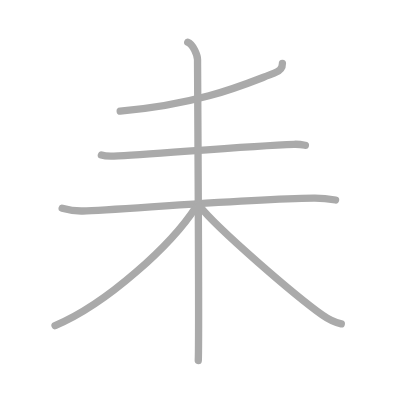
t = 0.00 s
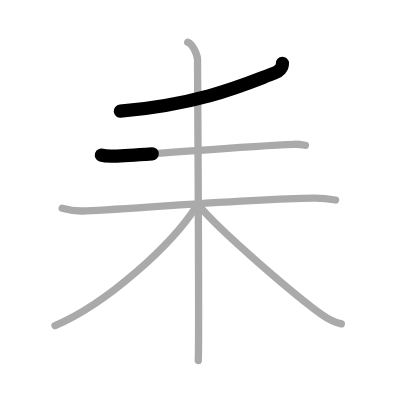
t = 1.25 s
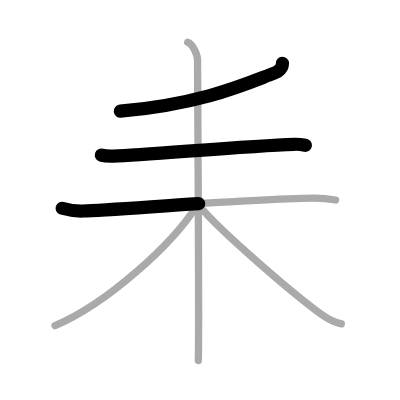
t = 2.50 s
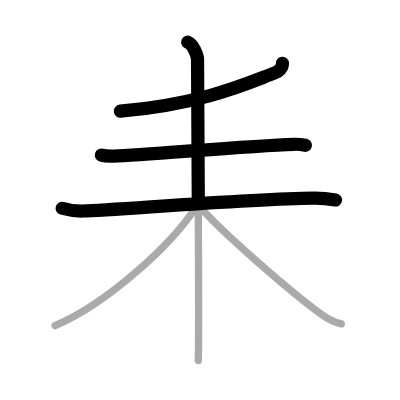
t = 3.50 s
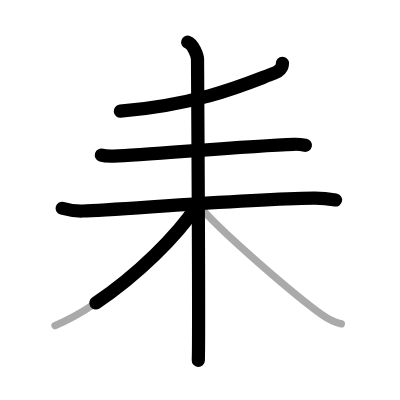
t = 4.75 s
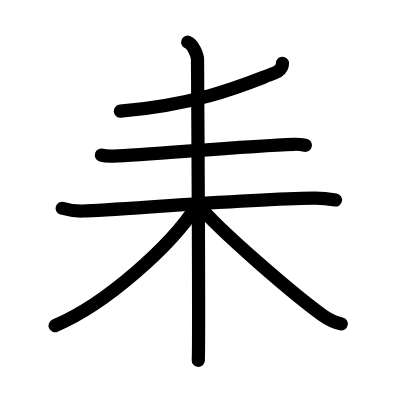
t = 6.00 s

The animated SVG that drew these frames (rendered in a browser with its animation timeline set to each time). Animation: 6 SMIL elements (animate=6); one cycle of 6.00 s.

<?xml version="1.0" standalone="no"?>
<!DOCTYPE svg PUBLIC "-//W3C//DTD SVG 1.1//EN"   "http://www.w3.org/Graphics/SVG/1.1/DTD/svg11.dtd">
<svg width="400px" height="400px"  version="1.1" xmlns="http://www.w3.org/2000/svg">
  <defs>
    <marker id="Triangle" viewBox="0 0 10 10" refX="0" refY="5" markerUnits="strokeWidth" markerWidth="3" style="stroke-opacity:0%;fill:#aaaaaa;" markerHeight="2" orient="auto">
      <path d="M 0 0 L 10 5 L 0 10 z" />
    </marker>
    
    <marker id="Arrow" viewBox="0 0 10 10" refX="5" refY="5" markerUnits="strokeWidth" markerWidth="1.8" style="stroke-opacity:0%;fill:#770000;" markerHeight="2" orient="auto">
      <path d="M 0 4 L 6 4 L 4 1 L 10 5 L 4 9 L 6 6 L 0 6 z" />
        <circle cx="5" cy="5" r="5" />
      </marker>
    
    <marker id="TriangleRed" viewBox="0 0 10 10" refX="0" refY="5" markerUnits="strokeWidth" markerWidth="3" style="stroke-opacity:0%;fill:#CC0000;" markerHeight="2" orient="auto">
      <path d="M 0 0 L 10 5 L 0 10 z" />
    </marker>
    
    <marker id="ArrowRed" viewBox="0 0 10 10" refX="5" refY="5" markerUnits="strokeWidth" markerWidth="1.8" style="stroke-opacity:0%;fill:#CC0000;" markerHeight="2" orient="auto">
      <path d="M 0 4 L 6 4 L 4 1 L 10 5 L 4 9 L 6 6 L 0 6 z" />
        <circle cx="5" cy="5" r="5" />
      </marker>
    
  </defs>
  
  <path style="fill:#ffffff; fill-opacity:100%; fill-rule:evenodd; stroke-width:0;" d="M 0 0 L 400px 0 L 400px 400px L 0 400px L 0 0" />

  <g transform="scale(3.6697247706422 3.6697247706422)">
<path style="fill:none; fill-opacity:0%; fill-rule:evenodd; stroke:#aaaaaa; stroke-opacity:100%; stroke-width: 1.5pt; stroke-linejoin:round; stroke-linecap:round;" d="M76.96 17.25c0.04 1.25-0.97 2.22-2.24 2.69c-6.97 2.56-18.97 8.31-41.97 10.36"></path>
<path style="fill:none; fill-opacity:0%; fill-rule:evenodd; stroke:#aaaaaa; stroke-opacity:100%; stroke-width: 1.5pt; stroke-linejoin:round; stroke-linecap:round;" d="M27.63 42.27c0.88 0.28 2.49 0.31 3.37 0.28c9.16-0.32 36-2.8 49.14-3.23c1.47-0.05 2.35 0.13 3.08 0.27"></path>
<path style="fill:none; fill-opacity:0%; fill-rule:evenodd; stroke:#aaaaaa; stroke-opacity:100%; stroke-width: 1.5pt; stroke-linejoin:round; stroke-linecap:round;" d="M16.94 56.75c0.89 0.25 3.27 0.82 5.64 0.75c8.92-0.25 44.17-3.25 62.91-3.5c2.37-0.03 4.47 0.25 5.95 0.5"></path>
<path style="fill:none; fill-opacity:0%; fill-rule:evenodd; stroke:#aaaaaa; stroke-opacity:100%; stroke-width: 1.5pt; stroke-linejoin:round; stroke-linecap:round;" d="M51.16 11.5c1.48 0.5 2.67 3.71 2.67 4.75c0 4 0.5 75.75 0.2 82"></path>
<path style="fill:none; fill-opacity:0%; fill-rule:evenodd; stroke:#aaaaaa; stroke-opacity:100%; stroke-width: 1.5pt; stroke-linejoin:round; stroke-linecap:round;" d="M53.5 56.25C46.71 66.79 29.13 82.78 15 88.75"></path>
<path style="fill:none; fill-opacity:0%; fill-rule:evenodd; stroke:#aaaaaa; stroke-opacity:100%; stroke-width: 1.5pt; stroke-linejoin:round; stroke-linecap:round;" d="M54.25 56c5 6.36 26.14 24.53 33.59 29.84c1.86 1.33 3.35 2 5.16 2.41"></path>

<path style="fill:none; fill-opacity:0%; fill-rule:evenodd; stroke:#000000; stroke-opacity:100%; stroke-width: 2.7pt; stroke-linejoin:round; stroke-linecap:round;" d="M76.96 17.25c0.04 1.25-0.97 2.22-2.24 2.69c-6.97 2.56-18.97 8.31-41.97 10.36" pathLength="100" stroke-dashoffset="100" stroke-dasharray="100 105"><animate id="dashAnim1" attributeName="stroke-dashoffset" from="100" to="0" dur="1s" calcMode="linear" fill="freeze"/></path>
<path style="fill:none; fill-opacity:0%; fill-rule:evenodd; stroke:#000000; stroke-opacity:100%; stroke-width: 2.7pt; stroke-linejoin:round; stroke-linecap:round;" d="M27.63 42.27c0.88 0.28 2.49 0.31 3.37 0.28c9.16-0.32 36-2.8 49.14-3.23c1.47-0.05 2.35 0.13 3.08 0.27" pathLength="100" stroke-dashoffset="100" stroke-dasharray="100 105"><animate id="dashAnim2" attributeName="stroke-dashoffset" from="100" to="0" dur="1s" calcMode="linear" begin="dashAnim1.end" fill="freeze"/></path>
<path style="fill:none; fill-opacity:0%; fill-rule:evenodd; stroke:#000000; stroke-opacity:100%; stroke-width: 2.7pt; stroke-linejoin:round; stroke-linecap:round;" d="M16.94 56.75c0.89 0.25 3.27 0.82 5.64 0.75c8.92-0.25 44.17-3.25 62.91-3.5c2.37-0.03 4.47 0.25 5.95 0.5" pathLength="100" stroke-dashoffset="100" stroke-dasharray="100 105"><animate id="dashAnim3" attributeName="stroke-dashoffset" from="100" to="0" dur="1s" calcMode="linear" begin="dashAnim2.end" fill="freeze"/></path>
<path style="fill:none; fill-opacity:0%; fill-rule:evenodd; stroke:#000000; stroke-opacity:100%; stroke-width: 2.7pt; stroke-linejoin:round; stroke-linecap:round;" d="M51.16 11.5c1.48 0.5 2.67 3.71 2.67 4.75c0 4 0.5 75.75 0.2 82" pathLength="100" stroke-dashoffset="100" stroke-dasharray="100 105"><animate id="dashAnim4" attributeName="stroke-dashoffset" from="100" to="0" dur="1s" calcMode="linear" begin="dashAnim3.end" fill="freeze"/></path>
<path style="fill:none; fill-opacity:0%; fill-rule:evenodd; stroke:#000000; stroke-opacity:100%; stroke-width: 2.7pt; stroke-linejoin:round; stroke-linecap:round;" d="M53.5 56.25C46.71 66.79 29.13 82.78 15 88.75" pathLength="100" stroke-dashoffset="100" stroke-dasharray="100 105"><animate id="dashAnim5" attributeName="stroke-dashoffset" from="100" to="0" dur="1s" calcMode="linear" begin="dashAnim4.end" fill="freeze"/></path>
<path style="fill:none; fill-opacity:0%; fill-rule:evenodd; stroke:#000000; stroke-opacity:100%; stroke-width: 2.7pt; stroke-linejoin:round; stroke-linecap:round;" d="M54.25 56c5 6.36 26.14 24.53 33.59 29.84c1.86 1.33 3.35 2 5.16 2.41" pathLength="100" stroke-dashoffset="100" stroke-dasharray="100 105"><animate id="dashAnim6" attributeName="stroke-dashoffset" from="100" to="0" dur="1s" calcMode="linear" begin="dashAnim5.end" fill="freeze"/></path>

</g>

</svg>  
          
